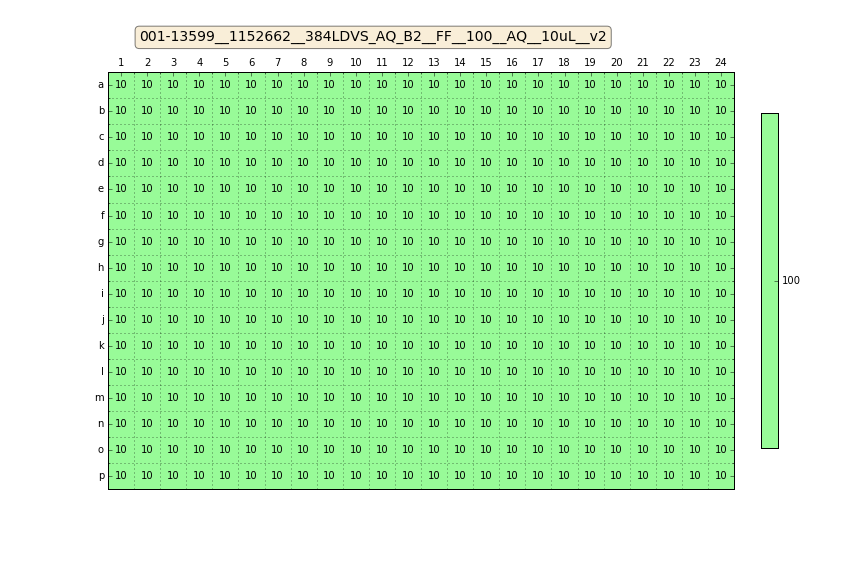

The data file committed next to this chart (first rows):
Col, Row, Well, mConc, mFillHeight, mFluid, mImpedance, mVolume
0, 0, A1, 100, 0, AQ, 1.48, 10
1, 0, A2, 100, 0, AQ, 1.48, 10
2, 0, A3, 100, 0, AQ, 1.48, 10
3, 0, A4, 100, 0, AQ, 1.48, 10
4, 0, A5, 100, 0, AQ, 1.48, 10
5, 0, A6, 100, 0, AQ, 1.48, 10
6, 0, A7, 100, 0, AQ, 1.48, 10
7, 0, A8, 100, 0, AQ, 1.48, 10
8, 0, A9, 100, 0, AQ, 1.48, 10
9, 0, A10, 100, 0, AQ, 1.48, 10
10, 0, A11, 100, 0, AQ, 1.48, 10
11, 0, A12, 100, 0, AQ, 1.48, 10
12, 0, A13, 100, 0, AQ, 1.48, 10
13, 0, A14, 100, 0, AQ, 1.48, 10
14, 0, A15, 100, 0, AQ, 1.48, 10
15, 0, A16, 100, 0, AQ, 1.48, 10
16, 0, A17, 100, 0, AQ, 1.48, 10
17, 0, A18, 100, 0, AQ, 1.48, 10
18, 0, A19, 100, 0, AQ, 1.48, 10
19, 0, A20, 100, 0, AQ, 1.48, 10
20, 0, A21, 100, 0, AQ, 1.48, 10
21, 0, A22, 100, 0, AQ, 1.48, 10
22, 0, A23, 100, 0, AQ, 1.48, 10
23, 0, A24, 100, 0, AQ, 1.48, 10
0, 1, B1, 100, 0, AQ, 1.48, 10
1, 1, B2, 100, 0, AQ, 1.48, 10
2, 1, B3, 100, 0, AQ, 1.48, 10
3, 1, B4, 100, 0, AQ, 1.48, 10
4, 1, B5, 100, 0, AQ, 1.48, 10
5, 1, B6, 100, 0, AQ, 1.48, 10
6, 1, B7, 100, 0, AQ, 1.48, 10
7, 1, B8, 100, 0, AQ, 1.48, 10
8, 1, B9, 100, 0, AQ, 1.48, 10
9, 1, B10, 100, 0, AQ, 1.48, 10
10, 1, B11, 100, 0, AQ, 1.48, 10
11, 1, B12, 100, 0, AQ, 1.48, 10
12, 1, B13, 100, 0, AQ, 1.48, 10
13, 1, B14, 100, 0, AQ, 1.48, 10
14, 1, B15, 100, 0, AQ, 1.48, 10
15, 1, B16, 100, 0, AQ, 1.48, 10
16, 1, B17, 100, 0, AQ, 1.48, 10
17, 1, B18, 100, 0, AQ, 1.48, 10
18, 1, B19, 100, 0, AQ, 1.48, 10
19, 1, B20, 100, 0, AQ, 1.48, 10
20, 1, B21, 100, 0, AQ, 1.48, 10
21, 1, B22, 100, 0, AQ, 1.48, 10
22, 1, B23, 100, 0, AQ, 1.48, 10
23, 1, B24, 100, 0, AQ, 1.48, 10
0, 2, C1, 100, 0, AQ, 1.48, 10
1, 2, C2, 100, 0, AQ, 1.48, 10
2, 2, C3, 100, 0, AQ, 1.48, 10
3, 2, C4, 100, 0, AQ, 1.48, 10
4, 2, C5, 100, 0, AQ, 1.48, 10
5, 2, C6, 100, 0, AQ, 1.48, 10
6, 2, C7, 100, 0, AQ, 1.48, 10
7, 2, C8, 100, 0, AQ, 1.48, 10
8, 2, C9, 100, 0, AQ, 1.48, 10
9, 2, C10, 100, 0, AQ, 1.48, 10
10, 2, C11, 100, 0, AQ, 1.48, 10
11, 2, C12, 100, 0, AQ, 1.48, 10
... 324 more rows
